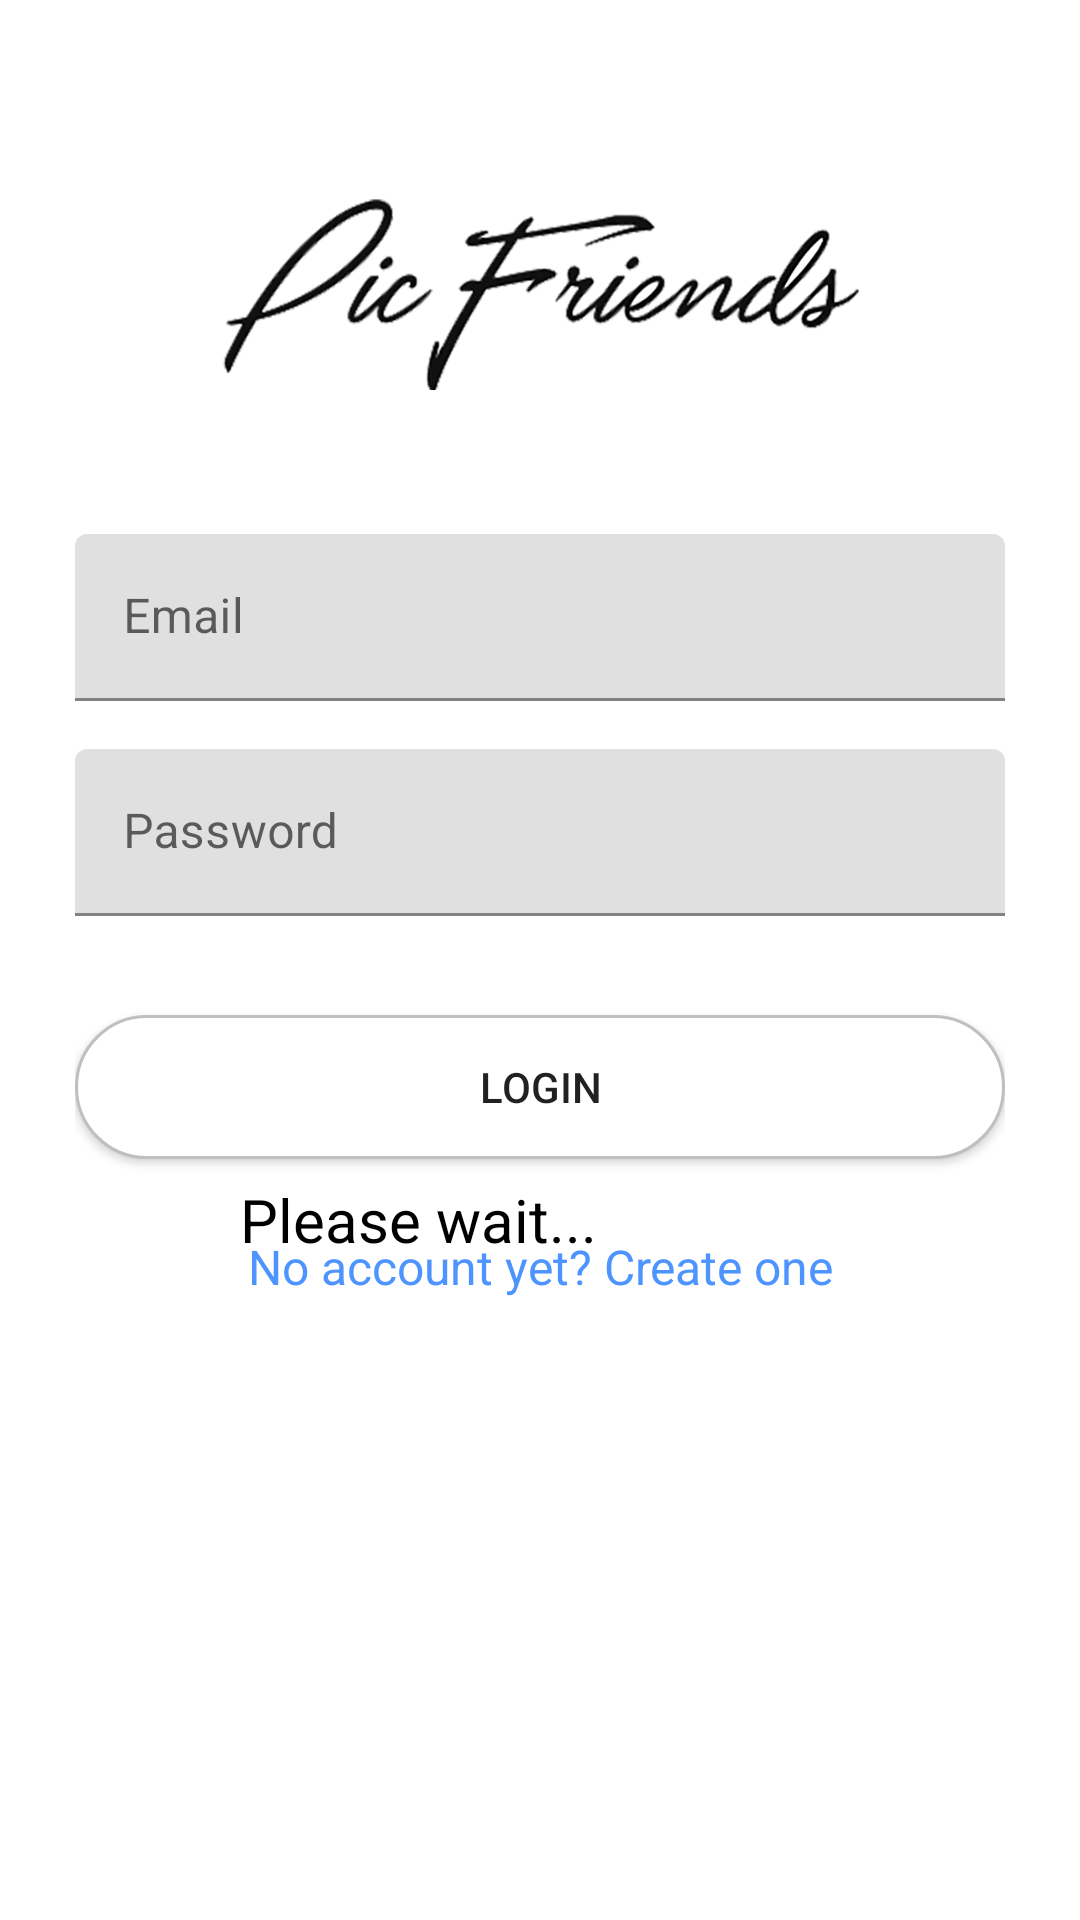

Produce the Android XML layout that renders to this screen, including the resource entries it uses.
<!-- AndroidManifest.xml: application theme Theme.PicFriendsTest -->
<!-- res/layout/activity_login.xml -->
<?xml version="1.0" encoding="utf-8"?>
<RelativeLayout
    xmlns:android="http://schemas.android.com/apk/res/android"
    android:layout_width="match_parent"
    android:layout_height="match_parent">

    <LinearLayout
        android:layout_width="match_parent"
        android:layout_height="wrap_content"
        android:orientation="vertical"
        android:paddingTop="55dp"
        android:paddingLeft="25dp"
        android:paddingRight="25dp"
        >

        <ImageView
            android:layout_width="wrap_content"
            android:layout_height="75dp"
            android:src="@drawable/image"
            android:layout_gravity="center_horizontal"
            android:layout_marginBottom="40dp"/>

        <com.google.android.material.textfield.TextInputLayout
            android:layout_width="match_parent"
            android:layout_height="match_parent"
            android:layout_marginTop="8dp"
            android:layout_marginBottom="8dp">

            <EditText
                android:layout_width="match_parent"
                android:layout_height="wrap_content"
                android:inputType="textEmailAddress"
                android:hint="Email"
                android:id="@+id/input_Email"/>
        </com.google.android.material.textfield.TextInputLayout>

        <com.google.android.material.textfield.TextInputLayout
            android:layout_width="match_parent"
            android:layout_height="match_parent"
            android:layout_marginTop="8dp"
            android:layout_marginBottom="8dp">

            <EditText
                android:layout_width="match_parent"
                android:layout_height="wrap_content"
                android:inputType="textPassword"
                android:hint="Password"
                android:id="@+id/input_Password"/>
        </com.google.android.material.textfield.TextInputLayout>

        <androidx.appcompat.widget.AppCompatButton
            android:layout_height="wrap_content"
            android:layout_width="match_parent"
            android:layout_marginTop="25dp"
            android:layout_marginBottom="25dp"
            android:text="Login"
            android:id="@+id/btn_login"
            android:padding="12dp"
            android:background="@drawable/white_rounded_bottom">
        </androidx.appcompat.widget.AppCompatButton>

        <TextView
            android:layout_width="match_parent"
            android:layout_height="wrap_content"
            android:layout_marginBottom="25dp"
            android:text="No account yet? Create one"
            android:gravity="center"
            android:textSize="16dp"
            android:id="@+id/link_signUp"
            android:textColor="@color/link_blue"/>

    </LinearLayout>

    <ProgressBar
        android:layout_width="200dp"
        android:layout_height="200dp"
        android:id="@+id/progressBar"
        android:layout_centerInParent="true"/>

    <TextView
        android:layout_width="wrap_content"
        android:layout_height="wrap_content"
        android:text="Please wait..."
        android:textColor="@color/black"
        android:textSize="20sp"
        android:layout_alignBottom="@+id/progressBar"
        android:layout_alignRight="@+id/progressBar"
        android:layout_alignLeft="@+id/progressBar"
        android:id="@+id/pleaseWait"/>

</RelativeLayout>
<!-- resources referenced by this layout -->
<resources>
  <color name="black">#FF000000</color>
  <color name="link_blue">#4d94ff</color>
  <!-- drawable image: png bitmap (drawable, 159699 bytes) -->
  <!-- drawable white_rounded_bottom (drawable) -->
  <?xml version="1.0" encoding="utf-8"?>
  <selector xmlns:android="http://schemas.android.com/apk/res/android">
  
      <item
          android:state_pressed="true">
          <shape>
              <solid android:color="@color/colorAccent"/>
              <stroke android:color="@color/black"
                  android:width="1dp"/>
              <corners
                  android:radius="50dp"/>
          </shape>
      </item>
  
      <item>
          <shape>
              <solid android:color="@color/white"/>
              <stroke android:color="@color/grey"
                  android:width="1dp"/>
              <corners
                  android:radius="50dp"/>
          </shape>
      </item>
  
  </selector>
  <style name="Theme.PicFriendsTest" parent="Theme.MaterialComponents.DayNight.NoActionBar">
          
          <item name="colorPrimary">@color/purple_500</item>
          <item name="colorPrimaryVariant">@color/purple_700</item>
          <item name="colorOnPrimary">@color/white</item>
          
          <item name="colorSecondary">@color/teal_200</item>
          <item name="colorSecondaryVariant">@color/teal_700</item>
          <item name="colorOnSecondary">@color/black</item>
          
          <item name="android:statusBarColor" tools:targetApi="l">?attr/colorPrimaryVariant</item>
          
      </style>
  <color name="colorAccent">#00BD20</color>
  <color name="white">#FFFFFFFF</color>
  <color name="grey">	#bfbfbf</color>
  <color name="purple_500">#FF6200EE</color>
  <color name="purple_700">#FF3700B3</color>
  <color name="teal_200">#FF03DAC5</color>
  <color name="teal_700">#FF018786</color>
</resources>
